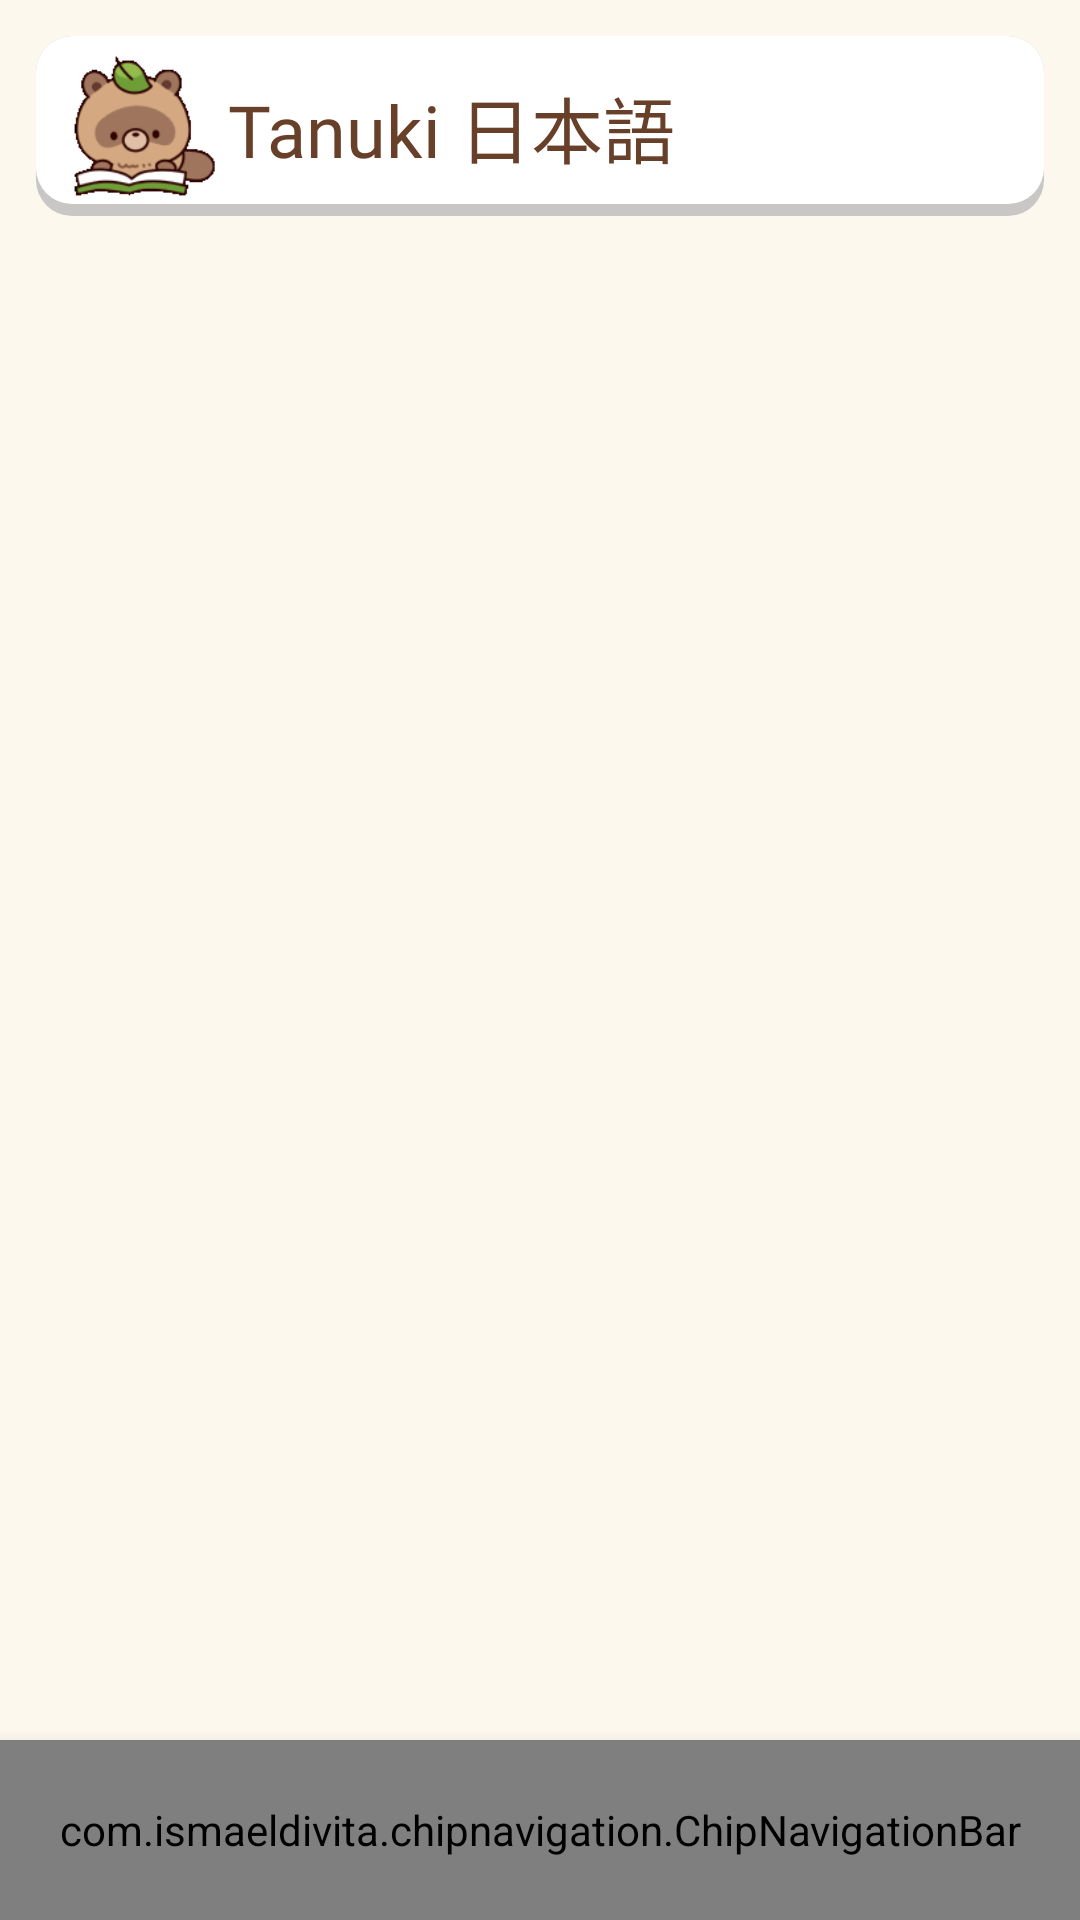

The Android layout XML behind this screen, and the referenced resources:
<!-- AndroidManifest.xml: application theme Theme.JapaneseElearning -->
<!-- res/layout/activity_main.xml -->
<?xml version="1.0" encoding="utf-8"?>
<androidx.constraintlayout.widget.ConstraintLayout xmlns:android="http://schemas.android.com/apk/res/android"
    xmlns:app="http://schemas.android.com/apk/res-auto"
    xmlns:tools="http://schemas.android.com/tools"
    android:layout_width="match_parent"
    android:layout_height="match_parent"
    tools:context=".activities.MainActivity"
    android:background="#FDF8ED">

    <androidx.constraintlayout.widget.ConstraintLayout
        android:id="@+id/constraintLayout"
        android:layout_width="match_parent"
        android:layout_height="60dp"
        android:layout_margin="12dp"
        android:background="@drawable/header_bar"
        app:layout_constraintEnd_toEndOf="parent"
        app:layout_constraintStart_toStartOf="parent"
        app:layout_constraintTop_toTopOf="parent">

        <ImageView
            android:id="@+id/imageView"
            android:layout_width="48dp"
            android:layout_height="48dp"
            android:layout_marginStart="12dp"
            android:src="@drawable/tanukiquestion"
            app:layout_constraintBottom_toBottomOf="parent"
            app:layout_constraintStart_toStartOf="parent"
            app:layout_constraintTop_toTopOf="parent" />

        <TextView
            android:layout_width="wrap_content"
            android:layout_height="wrap_content"
            android:layout_marginStart="4dp"
            android:fontFamily="@font/mochiy_pop_one_regular"
            android:text="Tanuki 日本語"
            android:textColor="#684029"
            android:textSize="24sp"
            app:layout_constraintBottom_toBottomOf="parent"
            app:layout_constraintStart_toEndOf="@+id/imageView"
            app:layout_constraintTop_toTopOf="parent" />

        <ImageView
            android:layout_width="36dp"
            android:layout_height="36dp"
            android:layout_marginEnd="16dp"
            android:src="@drawable/baseline_settings_24"
            app:layout_constraintBottom_toBottomOf="parent"
            app:layout_constraintEnd_toEndOf="parent"
            app:layout_constraintTop_toTopOf="parent" />

    </androidx.constraintlayout.widget.ConstraintLayout>

    <com.ismaeldivita.chipnavigation.ChipNavigationBar
        android:id="@+id/chipNavBar"
        android:layout_width="match_parent"
        android:layout_height="60dp"
        app:cnb_menuResource="@menu/menu_chip_nav"
        app:cnb_badgeColor="#8F5602"
        android:elevation="8dp"
        android:background="@drawable/footer_bar"
        app:itemTextAppearance="@style/MenuItems"
        app:cnb_unselectedColor="#422414"
        app:layout_constraintBottom_toBottomOf="parent"
        app:layout_constraintEnd_toEndOf="parent"
        app:layout_constraintStart_toStartOf="parent" >

    </com.ismaeldivita.chipnavigation.ChipNavigationBar>

    <FrameLayout
        android:id="@+id/frameLayout"
        android:layout_width="match_parent"
        android:layout_height="match_parent"
        android:layout_marginTop="76dp"
        android:layout_marginBottom="68dp"
        app:layout_constraintBottom_toTopOf="@+id/chipNavBar"
        app:layout_constraintEnd_toEndOf="parent"
        app:layout_constraintStart_toStartOf="parent"
        app:layout_constraintTop_toBottomOf="@+id/constraintLayout" />


</androidx.constraintlayout.widget.ConstraintLayout>
<!-- resources referenced by this layout -->
<resources>
  <!-- drawable footer_bar (drawable) -->
  <?xml version="1.0" encoding="utf-8"?>
  <selector xmlns:android="http://schemas.android.com/apk/res/android">
      <item>
          <shape android:shape="rectangle">
              <solid android:color="@color/white"/>
              <stroke android:color="#CABBBBBB" android:width="1dp"/>
          </shape>
      </item>
  </selector>
  <!-- drawable header_bar (drawable) -->
  <?xml version="1.0" encoding="utf-8"?>
  <layer-list xmlns:android="http://schemas.android.com/apk/res/android">
      <item>
          <shape android:shape="rectangle">
              <corners android:radius="12dp"/>
              <solid android:color="#CABBBBBB"/>
          </shape>
      </item>
  
      <item
          android:left="0dp"
          android:right="0dp"
          android:top="0dp"
          android:bottom="4dp"
          >
          <shape android:shape="rectangle">
              <solid android:color="@color/white"/>
              <corners android:radius="12dp" />
          </shape>
  
      </item>
  </layer-list>
  <!-- drawable tanukiquestion: png bitmap (drawable, 7070 bytes) -->
  <style name="MenuItems" parent="@android:style/TextAppearance.Widget.IconMenu.Item">
          <item name="android:textSize">18sp</item>
          <item name="android:fontFamily">@font/redhat_display</item>
      </style>
  <style name="Theme.JapaneseElearning" parent="Base.Theme.JapaneseElearning" />
  <color name="white">#FFFFFFFF</color>
  <style name="Base.Theme.JapaneseElearning" parent="Theme.Material3.DayNight.NoActionBar">
          
          <item name="colorPrimary">@color/orange</item>
          <item name="android:itemTextAppearance">@style/MenuItems</item>
      </style>
  <color name="orange">#DA860B</color>
</resources>
